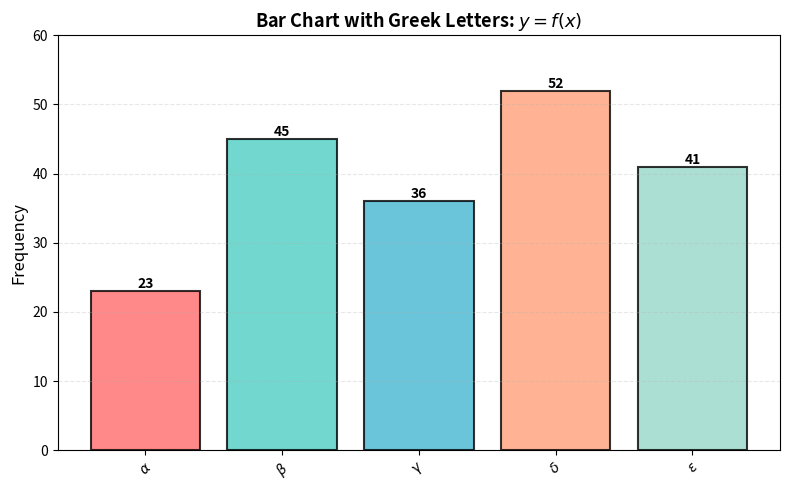

Generate this figure with matplotlib:
import matplotlib
matplotlib.use('Agg')
import matplotlib.pyplot as plt
import numpy as np

def create_figure():
    np.random.seed(10)
    fig, ax = plt.subplots(figsize=(8, 5))
    
    categories = ['$\\alpha$', '$\\beta$', '$\\gamma$', '$\\delta$', '$\\epsilon$']
    values = np.array([23, 45, 36, 52, 41])
    colors = ['#FF6B6B', '#4ECDC4', '#45B7D1', '#FFA07A', '#98D8C8']
    
    bars = ax.bar(categories, values, color=colors, alpha=0.8, edgecolor='black', linewidth=1.5)
    
    # Add value labels on top of bars
    for bar, value in zip(bars, values):
        height = bar.get_height()
        ax.text(bar.get_x() + bar.get_width()/2., height,
                f'{int(value)}',
                ha='center', va='bottom', fontsize=10, fontweight='bold')
    
    ax.set_ylabel('Frequency', fontsize=12)
    ax.set_title('Bar Chart with Greek Letters: $y = f(x)$', fontsize=13, fontweight='bold')
    ax.grid(axis='y', alpha=0.3, linestyle='--')
    ax.set_ylim(0, 60)
    
    # Rotate x-axis labels
    ax.tick_params(axis='x', rotation=45)
    
    plt.tight_layout()
    return fig

if __name__ == '__main__':
    fig = create_figure()
    fig.savefig('reference.png', dpi=120)
